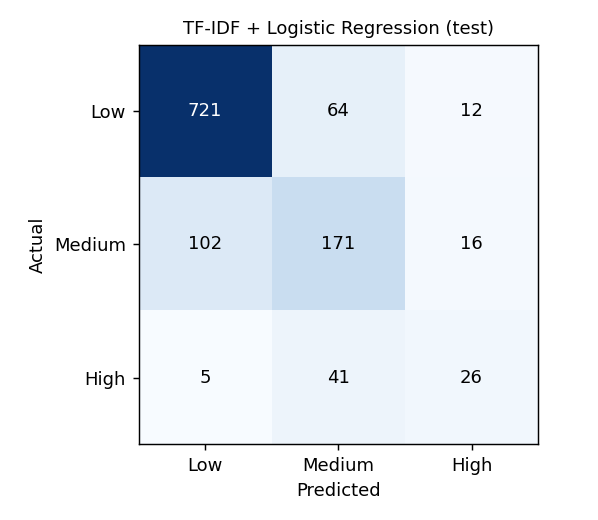

The table this chart was drawn from, first rows:
, pred_Low, pred_Medium, pred_High
actual_Low, 721, 64, 12
actual_Medium, 102, 171, 16
actual_High, 5, 41, 26
